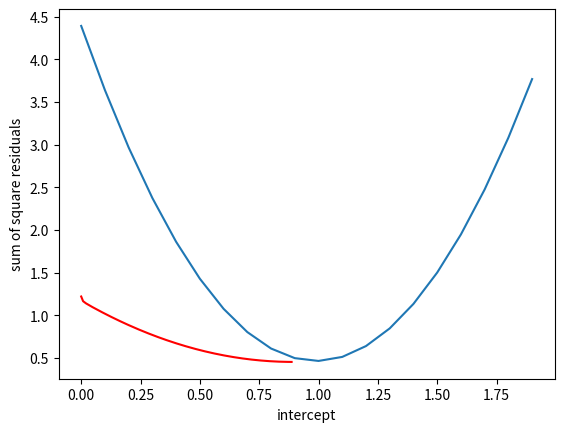

Source code (Python):
import matplotlib.pyplot as plt

class Point():
    def __init__(self, x, y):
        self.x = x
        self.y = y
    
    def residual(self, slope, intercept):
        return self.y - (intercept + slope * self.x)
    
    def square_residual(self, slope, intercept):
        return (self.y - (intercept + slope * self.x))**2
    
    def derivative_intercept(self, slope, intercept):
        return -2 * (self.y - (intercept + slope * self.x))
    
    def derivative_slope(self, slope, intercept):
        return -2 * self.x * (self.y - (intercept + slope * self.x))
        
class Points():
    def __init__(self, points : list[Point]) -> None:
        self.points = points
    
    def residuals(self, slope, intercept):
        return [point.residual(slope, intercept) for point in self.points]
    
    def square_residuals(self, slope, intercept):
        return [point.square_residual(slope, intercept) for point in self.points]
    
    def derivative_intercept(self, slope, intercept):
        return [point.derivative_intercept(slope, intercept) for point in self.points]
    
    def derivative_slope(self, slope, intercept):
        return [point.derivative_slope(slope, intercept) for point in self.points]


points = Points([Point(0.5, 1.4), Point(2.3, 1.9), Point(2.9, 3.2), Point(4.2, 3.8)])

a1 = []
i1 = []

intercept = 0
slope = 1
learning_rate = 0.01
max_iterations = 10000
while True:
    a1.append(sum(points.square_residuals(slope, intercept)))
    i1.append(intercept)
    
    step_size_intercept = sum(points.derivative_intercept(slope, intercept)) * learning_rate
    step_size_slope = sum(points.derivative_slope(slope, intercept)) * learning_rate
    
    if abs(step_size_intercept) < 0.0001 or max_iterations == 0: break
    
    intercept += -step_size_intercept
    slope += -step_size_slope
    max_iterations -= 1
    
print("slope: ", slope)
print("intercept: ", intercept)
print("iterations left: ", max_iterations)

a2 = []
i2 = []
intercept = 0
while intercept <= 2:
    a2.append(sum(points.square_residuals(0.64, intercept)))
    i2.append(intercept)
    
    intercept += 0.1

plt.plot(i2, a2)
plt.plot(i1, a1, "r")
plt.ylabel('sum of square residuals')
plt.xlabel('intercept')
plt.show()